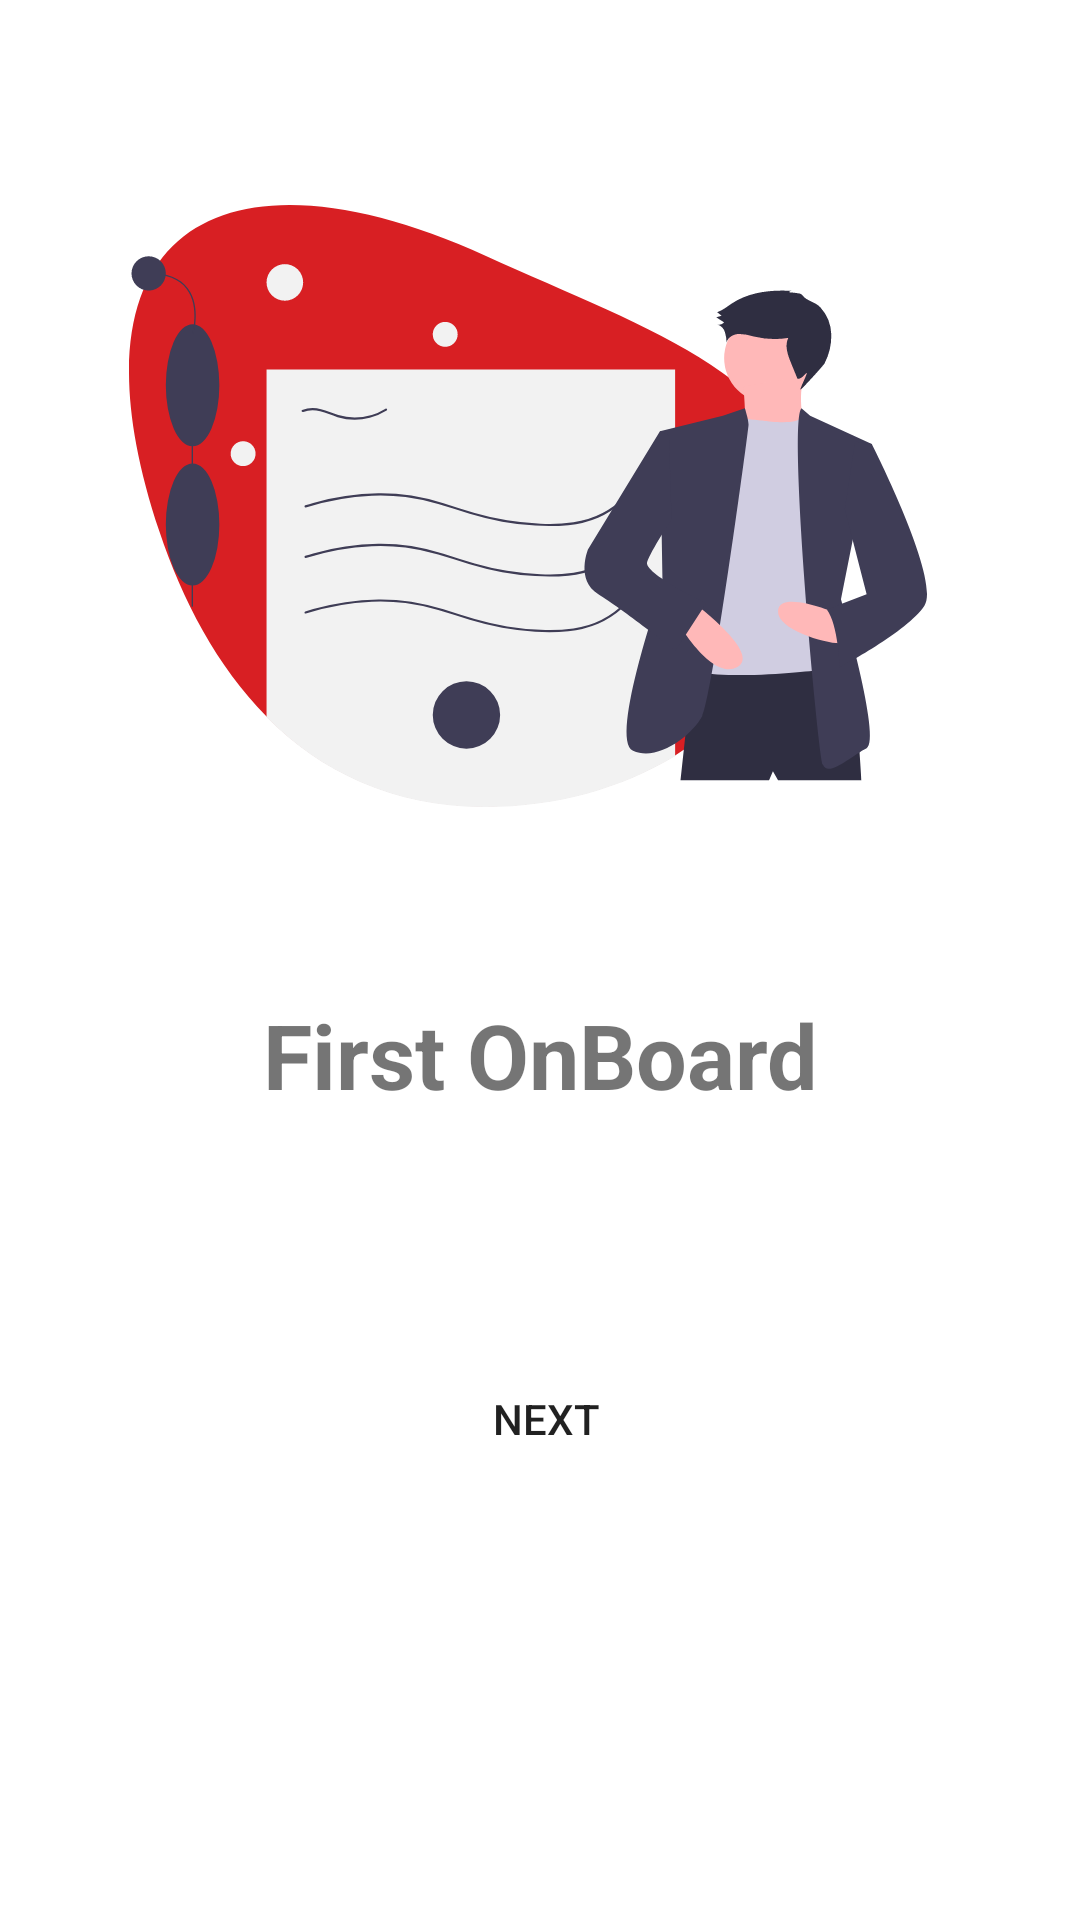

This screen was rendered from an Android layout file. Write that file and the resources it references.
<!-- AndroidManifest.xml: application theme Theme.CuWeb -->
<!-- res/layout/fragment_first.xml -->
<?xml version="1.0" encoding="utf-8"?>
<RelativeLayout xmlns:android="http://schemas.android.com/apk/res/android"
    xmlns:app="http://schemas.android.com/apk/res-auto"
    xmlns:tools="http://schemas.android.com/tools"
    android:layout_width="match_parent"
    android:layout_height="match_parent"
    tools:context=".onBoardingScreen.FirstFragment">

    


    <ImageView
        android:id="@+id/imageView2"
        android:layout_width="wrap_content"
        android:layout_height="wrap_content"
        android:layout_alignParentStart="true"
        android:layout_alignParentTop="true"
        android:layout_alignParentEnd="true"
        android:layout_marginStart="43dp"
        android:layout_marginTop="49dp"
        android:layout_marginEnd="51dp"
        android:src="@drawable/ic_onborad" />

    <TextView
        android:id="@+id/textView"
        android:layout_width="match_parent"
        android:layout_height="wrap_content"
        android:layout_below="@+id/imageView2"
        android:layout_marginTop="43dp"
        android:gravity="center"
        android:text="First OnBoard"
        android:textSize="30sp"
        android:textStyle="bold" />

    <Button
        android:id="@+id/nextBtn"
        android:layout_width="match_parent"
        android:layout_height="wrap_content"
        android:layout_alignParentStart="true"
        android:layout_alignParentEnd="true"
        android:layout_alignParentBottom="true"
        android:layout_marginStart="29dp"
        android:layout_marginEnd="25dp"
        android:layout_marginBottom="143dp"
        android:background="@drawable/btn_bg"
        android:padding="10dp"
        android:text="Next" />
</RelativeLayout>
<!-- resources referenced by this layout -->
<resources>
  <!-- drawable ic_onborad: vector/xml drawable (drawable, 7662 chars, omitted) -->
  <style name="Theme.CuWeb" parent="Theme.MaterialComponents.DayNight.DarkActionBar">
          
          <item name="colorPrimary">@color/purple_500</item>
          <item name="colorPrimaryVariant">@color/purple_700</item>
          <item name="colorOnPrimary">@color/white</item>
          
          <item name="colorSecondary">@color/teal_200</item>
          <item name="colorSecondaryVariant">@color/teal_700</item>
          <item name="colorOnSecondary">@color/black</item>
          
          <item name="android:statusBarColor" tools:targetApi="l">?attr/colorPrimaryVariant</item>
          
      </style>
  <color name="purple_500">#D81F23</color>
  <color name="purple_700">#D81F23</color>
  <color name="white">#FFFFFFFF</color>
  <color name="teal_200">#D81F23</color>
  <color name="teal_700">#E9D81F23</color>
  <color name="black">#FF000000</color>
</resources>
